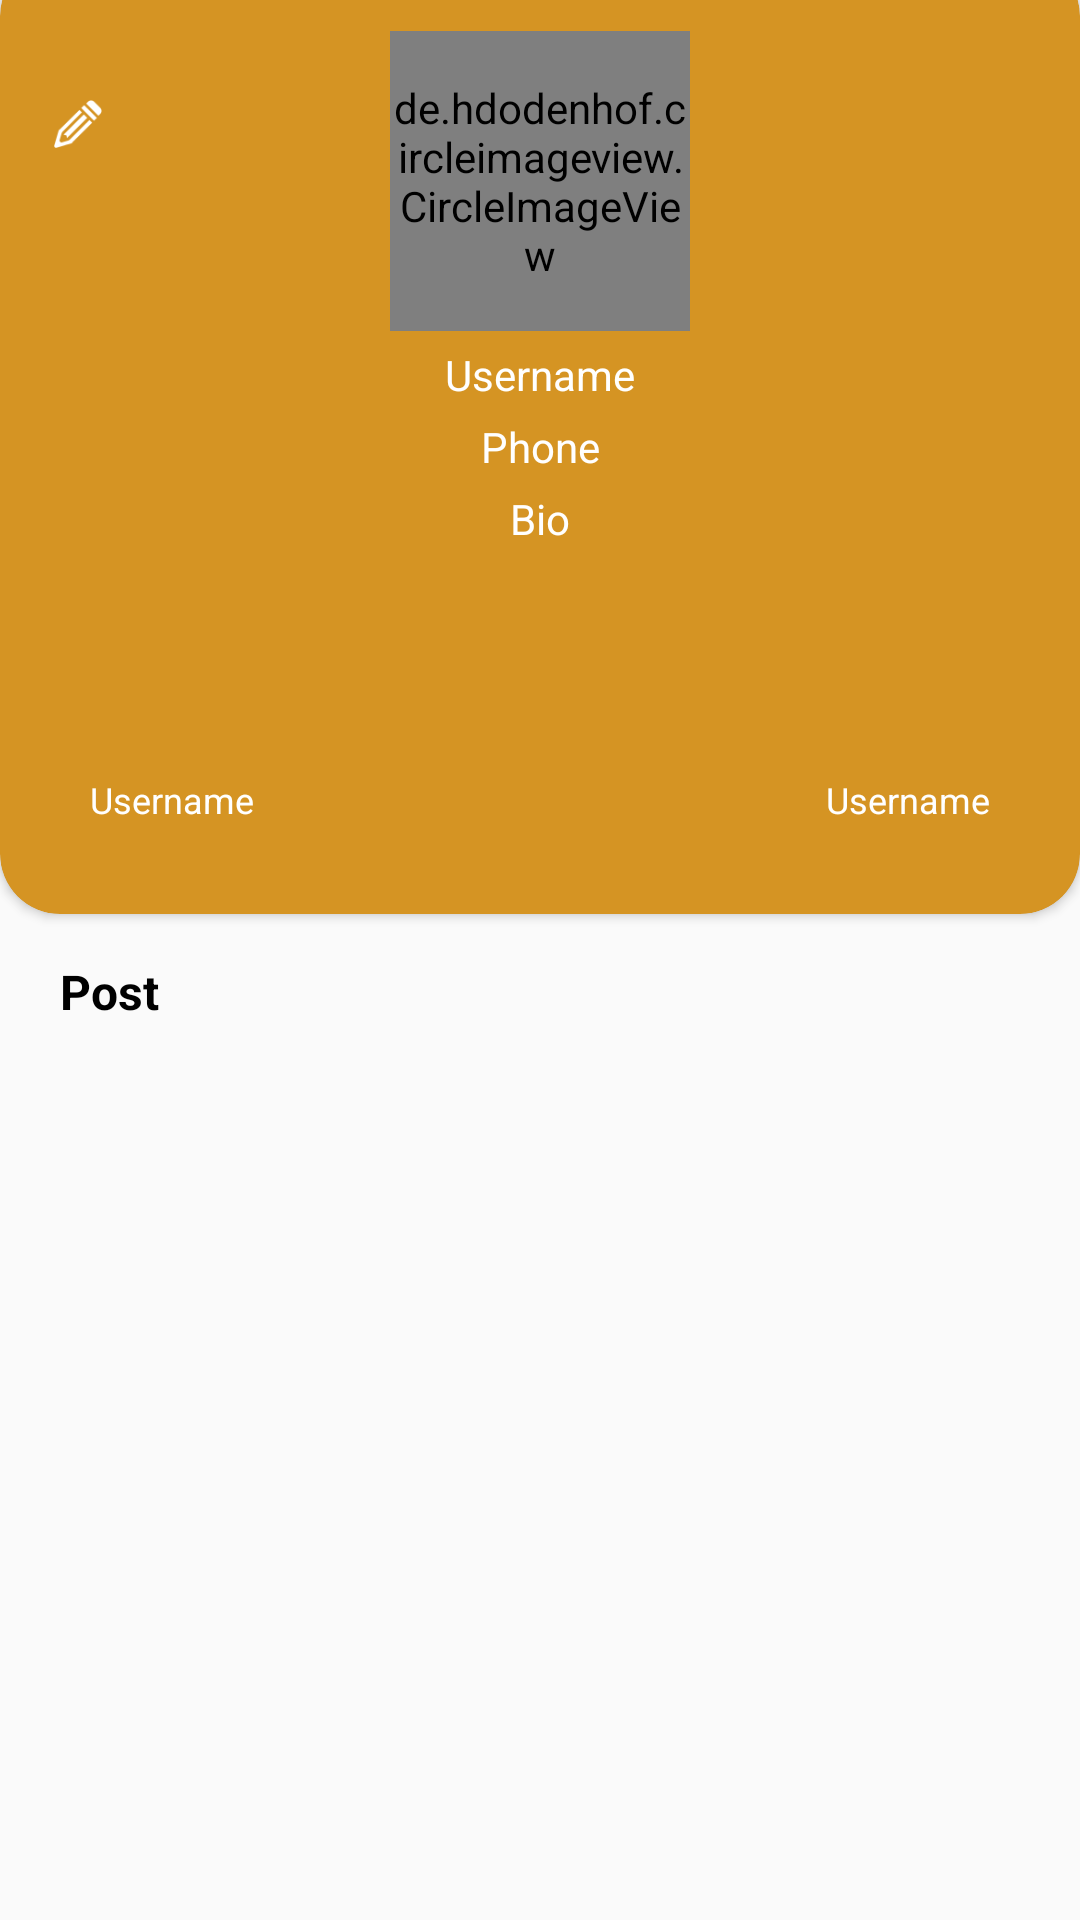

Reconstruct the res/layout file that produces this screen, plus the resources it refers to.
<!-- AndroidManifest.xml: application theme AppTheme -->
<!-- res/layout/fragment_personal_page.xml -->
<?xml version="1.0" encoding="utf-8"?>
<ScrollView android:layout_width="match_parent"
    android:layout_height="match_parent"
    android:fillViewport="true"
    xmlns:android="http://schemas.android.com/apk/res/android">
<RelativeLayout xmlns:android="http://schemas.android.com/apk/res/android"
    xmlns:tools="http://schemas.android.com/tools"
    android:layout_width="match_parent"
    android:layout_height="match_parent"
    xmlns:app="http://schemas.android.com/apk/res-auto"
    tools:context=".ProfilePackage.ProfileFragment">



    <android.support.v7.widget.CardView
        android:id="@+id/card"
        android:layout_marginTop="-15dp"
        app:cardCornerRadius="20dp"
        app:cardBackgroundColor="@color/colorPrimary"
        app:contentPadding="10dp"
        android:layout_width="match_parent"
        android:layout_height="wrap_content">

        <LinearLayout
            android:orientation="vertical"
            android:layout_marginTop="15dp"
            android:layout_marginBottom="10dp"
            android:layout_width="match_parent"
            android:layout_height="wrap_content">

            <de.hdodenhof.circleimageview.CircleImageView
                android:layout_gravity="center"
                android:id="@+id/userImage"
                android:layout_width="100dp"
                android:layout_height="100dp"
                android:src="@drawable/user" />

            <TextView
                android:id="@+id/txtUsername"
                android:text="@string/username"
                android:layout_marginTop="5dp"
                android:textColor="@color/colorWhite"
                android:textAlignment="center"
                android:layout_width="match_parent"
                android:layout_height="wrap_content"
                android:textSize="14sp"/>

            <TextView
                android:id="@+id/txtPhone"
                android:text="@string/phone"
                android:layout_marginTop="5dp"
                android:textColor="@color/colorWhite"
                android:textAlignment="center"
                android:layout_width="match_parent"
                android:layout_height="wrap_content"
                android:textSize="14sp"/>

            <TextView
                android:id="@+id/txtBio"
                android:text="@string/bio"
                android:layout_marginTop="5dp"
                android:textColor="@color/colorWhite"
                android:textAlignment="center"
                android:layout_width="match_parent"
                android:layout_height="80dp"
                android:textSize="14sp"/>

            <RelativeLayout
                android:layout_marginStart="10dp"
                android:layout_marginEnd="10dp"
                android:layout_width="match_parent"
                android:layout_height="wrap_content">

                <TextView
                    android:id="@+id/txtFollowing"
                    android:padding="10dp"
                    android:text="@string/username"
                    android:layout_marginTop="5dp"
                    android:textColor="@color/colorWhite"
                    android:textAlignment="center"
                    android:layout_width="wrap_content"
                    android:layout_height="wrap_content"
                    android:textSize="12sp"/>

                <TextView
                    android:id="@+id/txtFollower"
                    android:padding="10dp"
                    android:layout_alignParentEnd="true"
                    android:text="@string/username"
                    android:layout_marginTop="5dp"
                    android:textColor="@color/colorWhite"
                    android:textAlignment="center"
                    android:layout_width="wrap_content"
                    android:layout_height="wrap_content"
                    android:textSize="12sp"/>

            </RelativeLayout>



        </LinearLayout>

        <ImageView
            android:id="@+id/imgEdit"
            android:tint="@color/colorWhite"
            android:padding="8dp"
            android:layout_marginTop="30dp"
            android:layout_width="32dp"
            android:layout_height="32dp"
            android:src="@drawable/edit"/>

    </android.support.v7.widget.CardView>

    <TextView
        android:id="@+id/txtPosts"
        android:layout_marginStart="10dp"
        android:textStyle="bold"
        android:textSize="16sp"
        android:textColor="@color/colorBlack"
        android:padding="10dp"
        android:layout_marginTop="5dp"
        android:layout_below="@+id/card"
        android:layout_width="match_parent"
        android:layout_height="wrap_content"
        android:text="@string/posts"/>

    <android.support.v7.widget.RecyclerView
        android:layout_below="@id/txtPosts"
        android:layout_width="match_parent"
        android:id="@+id/posts"
        android:layout_height="match_parent">
    </android.support.v7.widget.RecyclerView>

</RelativeLayout>
</ScrollView>
<!-- resources referenced by this layout -->
<resources>
  <color name="colorBlack">#000000</color>
  <color name="colorPrimary">#d59423</color>
  <color name="colorWhite">#ffffff</color>
  <!-- drawable edit: png bitmap (drawable, 1994 bytes) -->
  <string name="bio">Bio</string>
  <string name="phone">Phone</string>
  <string name="posts">Post</string>
  <string name="username">Username</string>
  <style name="AppTheme" parent="Theme.AppCompat.Light.NoActionBar">
          
          <item name="colorPrimary">#b2b2b2</item>
          <item name="colorPrimaryDark">@color/colorPrimary</item>
          <item name="colorAccent">@color/colorPrimaryDark</item>
      </style>
  <color name="colorPrimaryDark">#00574B</color>
</resources>
